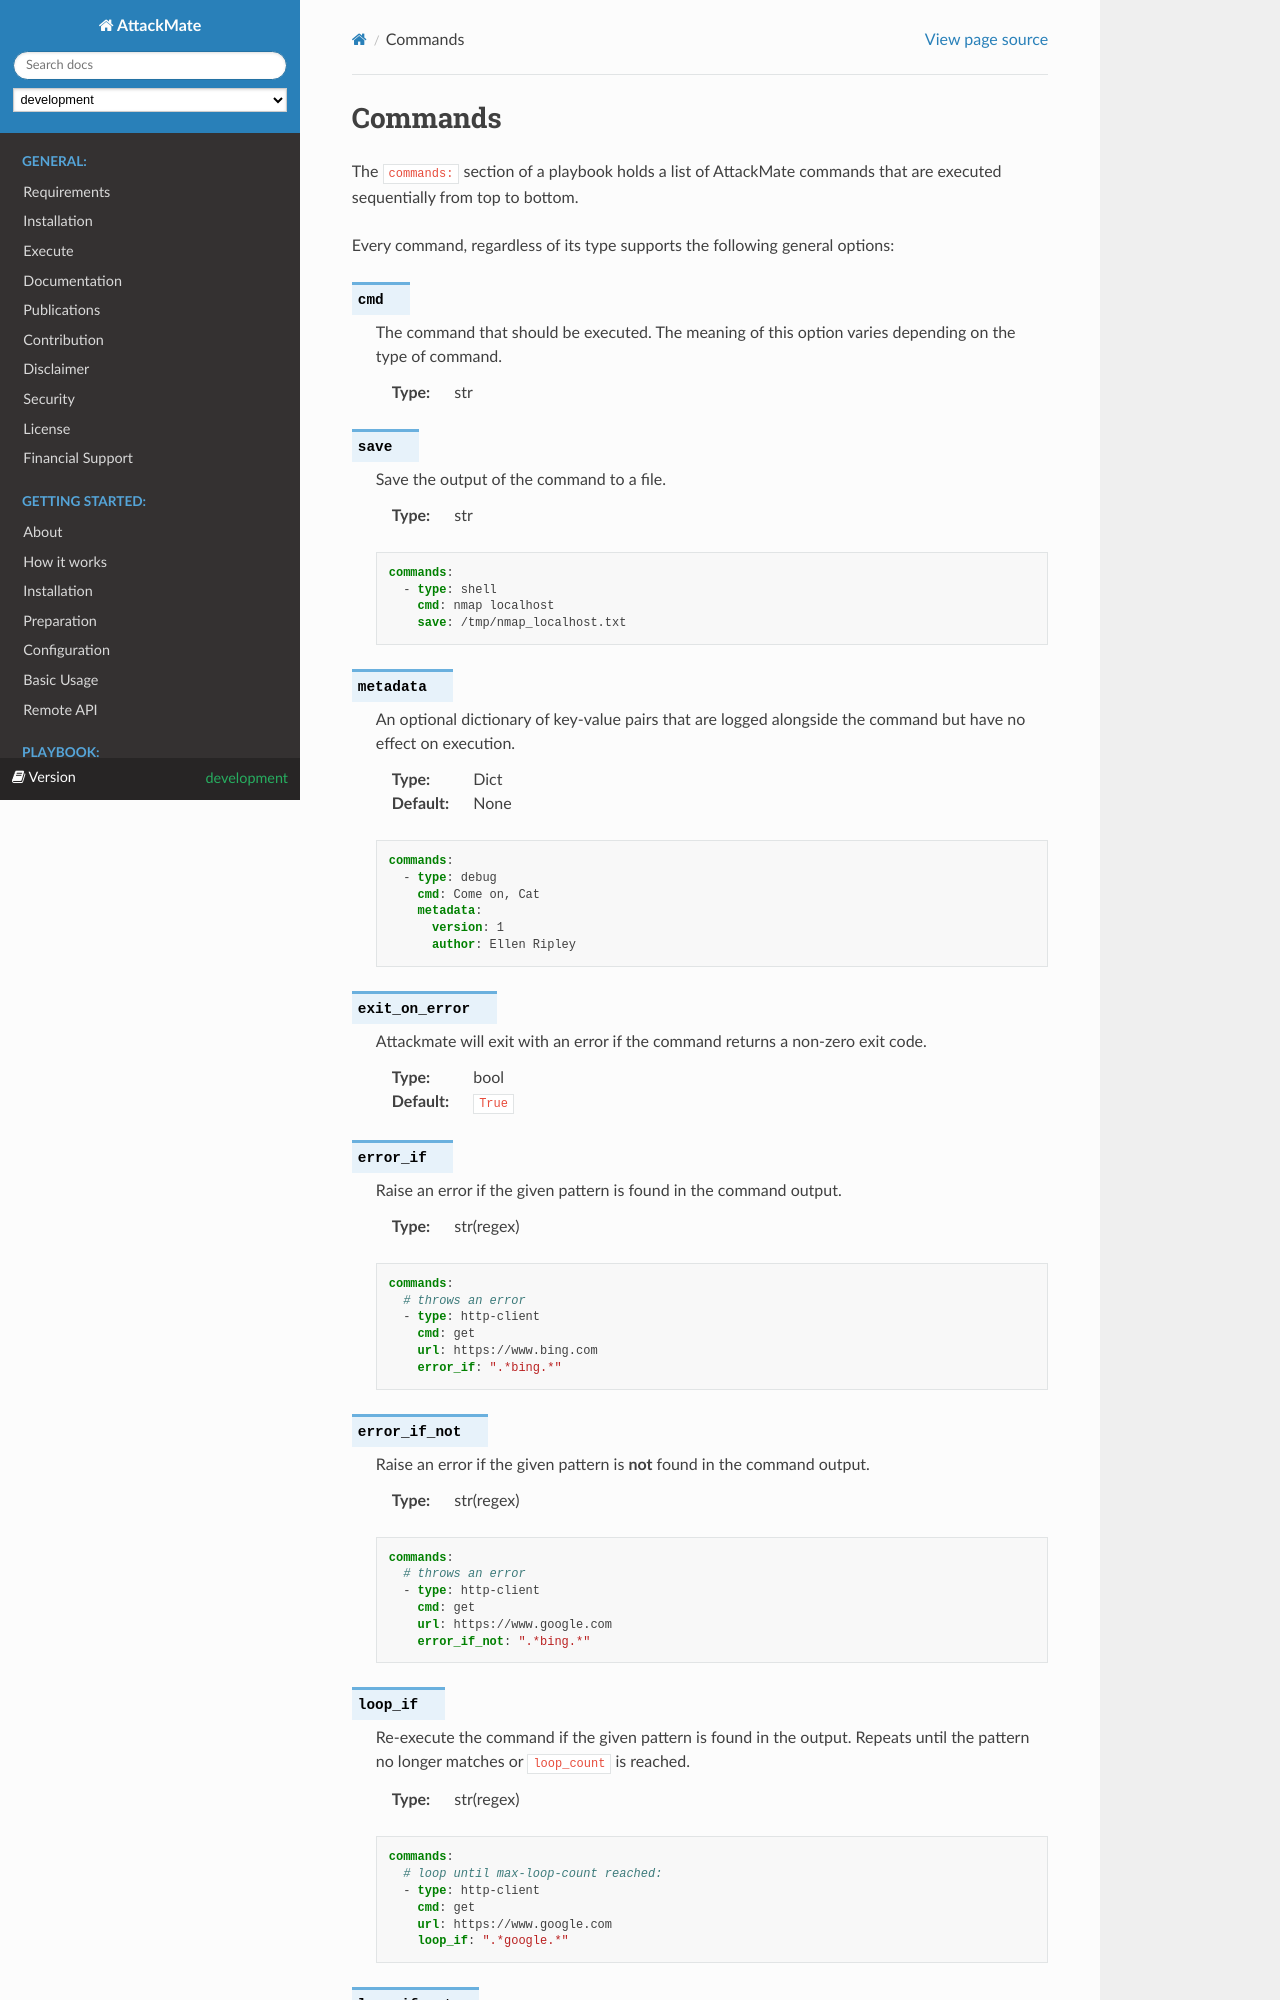

repository: ait-testbed/attackmate · page: development/playbook/commands/index.html · generator: sphinx

.. _commands:

========
Commands
========

The ``commands:`` section of a playbook holds a list of AttackMate commands that are executed sequentially from
top to bottom.

Every command, regardless of its type supports the following general options:

.. confval:: cmd

   The command that should be executed. The meaning of this option varies depending on the type of command.

   :type: str

.. confval:: save

   Save the output of the command to a file.

   :type: str

   .. code-block:: yaml

      commands:
        - type: shell
          cmd: nmap localhost
          save: /tmp/nmap_localhost.txt

.. confval:: metadata

   An optional dictionary of key-value pairs that are logged alongside the command
   but have no effect on execution.

   :type: Dict
   :default: None

   .. code-block:: yaml

      commands:
        - type: debug
          cmd: Come on, Cat
          metadata:
            version: 1
            author: Ellen Ripley


.. confval:: exit_on_error

   Attackmate will exit with an error if the command returns a non-zero exit code.

   :type: bool
   :default: ``True``

.. confval:: error_if

   Raise an error if the given pattern is found in the command output.

   :type: str(regex)

   .. code-block:: yaml

      commands:
        # throws an error
        - type: http-client
          cmd: get
          url: https://www.bing.com
          error_if: ".*bing.*"


.. confval:: error_if_not

   Raise an error if the given pattern is **not** found in the command output.

   :type: str(regex)

   .. code-block:: yaml

      commands:
        # throws an error
        - type: http-client
          cmd: get
          url: https://www.google.com
          error_if_not: ".*bing.*"


.. confval:: loop_if

   Re-execute the command if the given pattern is found in the output. Repeats
   until the pattern no longer matches or ``loop_count`` is reached.

   :type: str(regex)

   .. code-block:: yaml

      commands:
        # loop until max-loop-count reached:
        - type: http-client
          cmd: get
          url: https://www.google.com
          loop_if_not: ".*google.*"


.. confval:: loop_if_not

   Re-execute the command if the given pattern is **not** found in the output. Repeats
   until the pattern matches or ``loop_count`` is reached.

   :type: str(regex)

   .. code-block:: yaml

      commands:
        # loop until max-loop-count reached:
        - type: http-client
          cmd: get
          url: https://www.google.com
          loop_if_not: ".*bing.*"

.. confval:: loop_count

      Maximum number of repetitions when ``loop_if* or ``loop_if_not`` is set.

   :type: int
   :default: ``3``

.. _conditionals:

.. confval:: only_if

   Execute this command only if the condition evaluates to ``True``. Supported operators:
